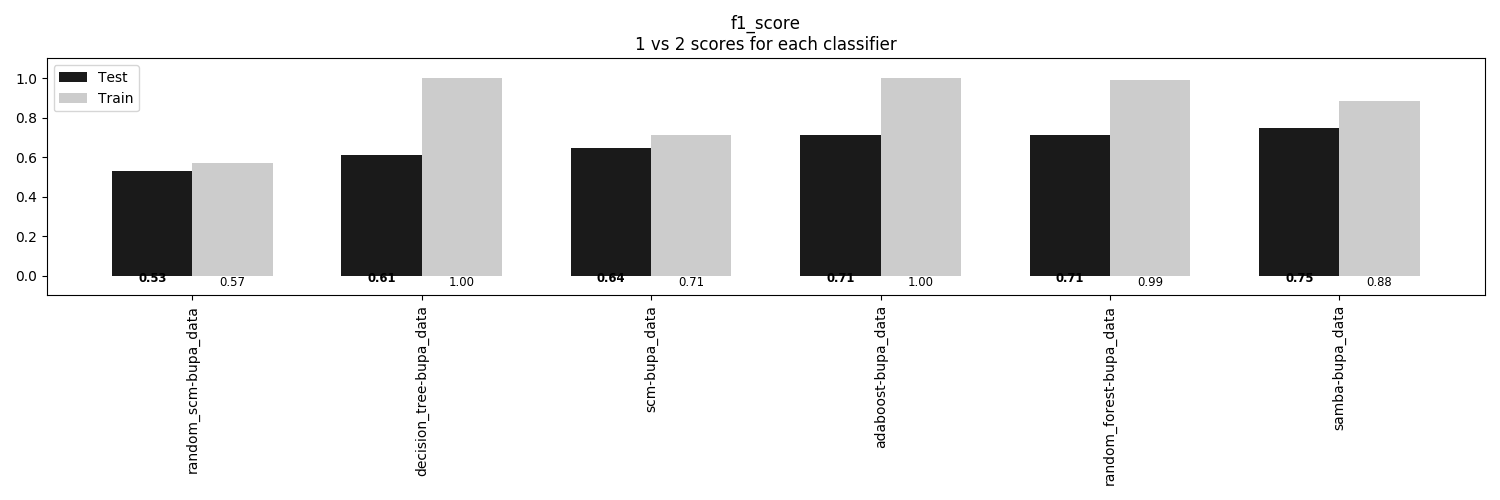

Source data for this figure (header and first rows):
, random_scm-bupa_data, decision_tree-bupa_data, scm-bupa_data, adaboost-bupa_data, random_forest-bupa_data, samba-bupa_data
Train, 0.5698, 1.0, 0.7132, 1.0, 0.9884, 0.8837
Test, 0.5287, 0.6092, 0.6437, 0.7126, 0.7126, 0.7471
